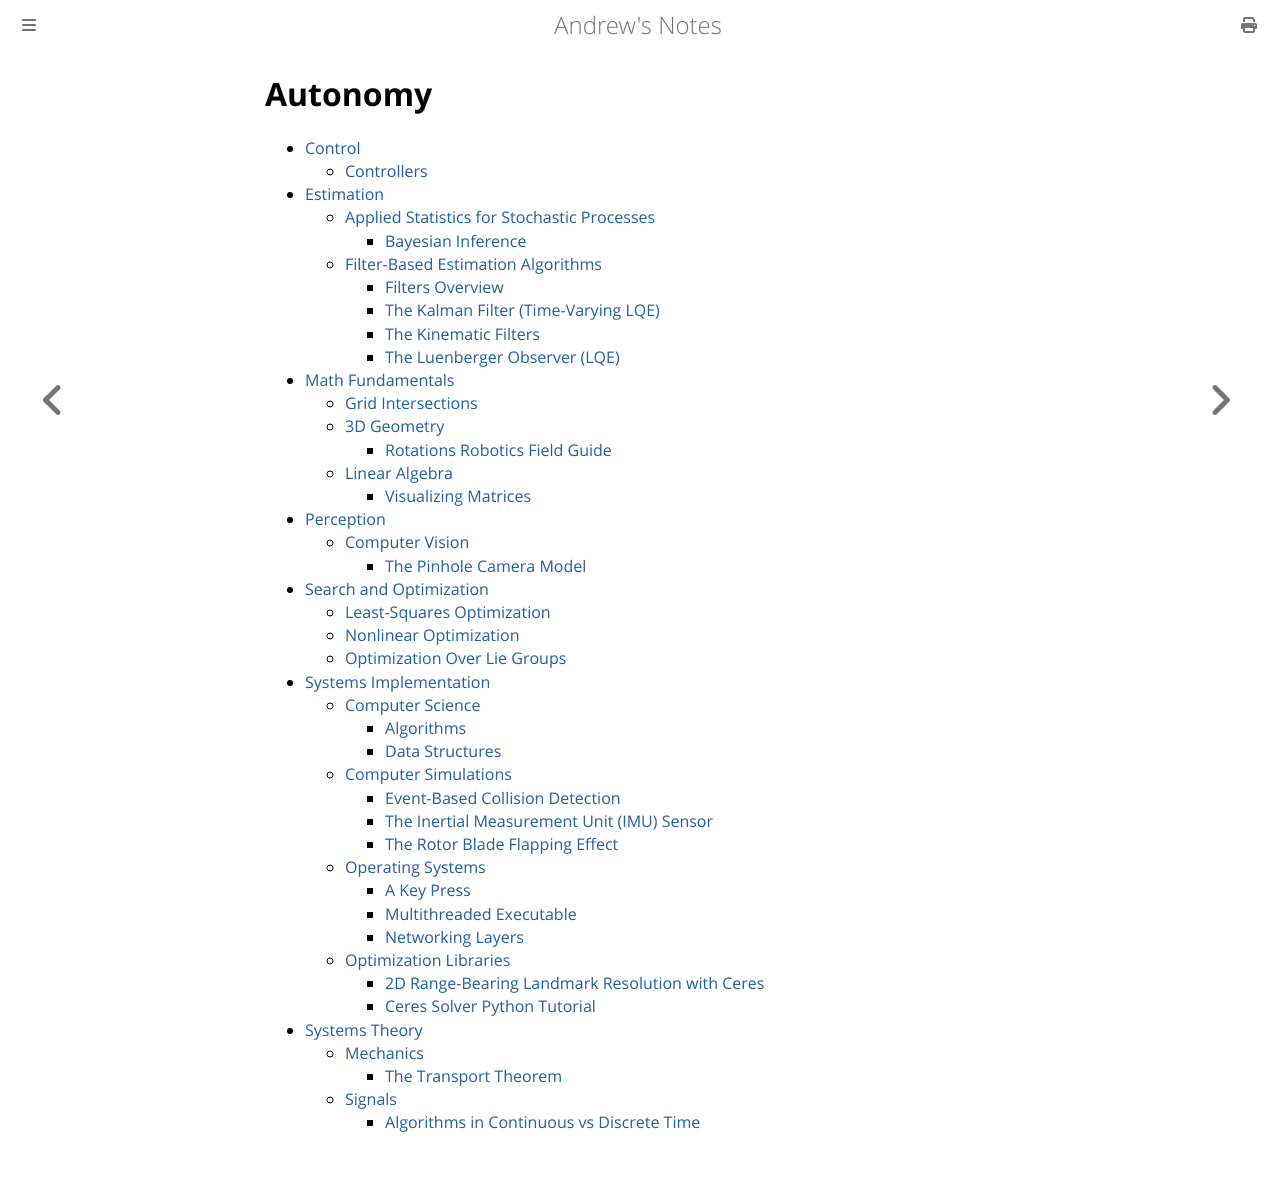

repository: goromal/notes · page: Autonomy/Autonomy.html · generator: mdbook

# Autonomy

- [Control](./Control/Control.md)
  - [Controllers](./Control/Controllers.html)
- [Estimation](./Estimation/Estimation.md)
  - [Applied Statistics for Stochastic Processes](./Estimation/Applied_Statistics_for_Stochastic_Processes/Applied_Statistics_for_Stochastic_Processes.md)
    - [Bayesian Inference](./Estimation/Applied_Statistics_for_Stochastic_Processes/Bayesian_Inference.md)
  - [Filter-Based Estimation Algorithms](./Estimation/Filter-Based_Estimation_Algorithms/Filter-Based_Estimation_Algorithms.md)
    - [Filters Overview](./Estimation/Filter-Based_Estimation_Algorithms/Filters_Overview.html)
    - [The Kalman Filter (Time-Varying LQE)](./Estimation/Filter-Based_Estimation_Algorithms/The_Kalman_Filter_(Time-Varying_LQE).md)
    - [The Kinematic Filters](./Estimation/Filter-Based_Estimation_Algorithms/The_Kinematic_Filters.md)
    - [The Luenberger Observer (LQE)](./Estimation/Filter-Based_Estimation_Algorithms/The_Luenberger_Observer_(LQE).md)
- [Math Fundamentals](./Math_Fundamentals/Math_Fundamentals.md)
  - [Grid Intersections](./Math_Fundamentals/Grid_Intersections.md)
  - [3D Geometry](./Math_Fundamentals/3D_Geometry/3D_Geometry.md)
    - [Rotations Robotics Field Guide](./Math_Fundamentals/3D_Geometry/Rotations_Robotics_Field_Guide.md)
  - [Linear Algebra](./Math_Fundamentals/Linear_Algebra/Linear_Algebra.md)
    - [Visualizing Matrices](./Math_Fundamentals/Linear_Algebra/Visualizing_Matrices.md)
- [Perception](./Perception/Perception.md)
  - [Computer Vision](./Perception/Computer_Vision/Computer_Vision.md)
    - [The Pinhole Camera Model](./Perception/Computer_Vision/The_Pinhole_Camera_Model.md)
- [Search and Optimization](./Search_and_Optimization/Search_and_Optimization.md)
  - [Least-Squares Optimization](./Search_and_Optimization/Least-Squares_Optimization.md)
  - [Nonlinear Optimization](./Search_and_Optimization/Nonlinear_Optimization.md)
  - [Optimization Over Lie Groups](./Search_and_Optimization/Optimization_Over_Lie_Groups.md)
- [Systems Implementation](./Systems_Implementation/Systems_Implementation.md)
  - [Computer Science](./Systems_Implementation/Computer_Science/Computer_Science.md)
    - [Algorithms](./Systems_Implementation/Computer_Science/Algorithms.html)
    - [Data Structures](./Systems_Implementation/Computer_Science/Data_Structures.html)
  - [Computer Simulations](./Systems_Implementation/Computer_Simulations/Computer_Simulations.md)
    - [Event-Based Collision Detection](./Systems_Implementation/Computer_Simulations/Event-Based_Collision_Detection.md)
    - [The Inertial Measurement Unit (IMU) Sensor](./Systems_Implementation/Computer_Simulations/The_Inertial_Measurement_Unit_(IMU)_Sensor.md)
    - [The Rotor Blade Flapping Effect](./Systems_Implementation/Computer_Simulations/The_Rotor_Blade_Flapping_Effect.md)
  - [Operating Systems](./Systems_Implementation/Operating_Systems/Operating_Systems.md)
    - [A Key Press](./Systems_Implementation/Operating_Systems/A_Key_Press.html)
    - [Multithreaded Executable](./Systems_Implementation/Operating_Systems/Multithreaded_Executable.html)
    - [Networking Layers](./Systems_Implementation/Operating_Systems/Networking_Layers.html)
  - [Optimization Libraries](./Systems_Implementation/Optimization_Libraries/Optimization_Libraries.md)
    - [2D Range-Bearing Landmark Resolution with Ceres](./Systems_Implementation/Optimization_Libraries/2D_Range-Bearing_Landmark_Resolution_with_Ceres.md)
    - [Ceres Solver Python Tutorial](./Systems_Implementation/Optimization_Libraries/Ceres_Solver_Python_Tutorial.md)
- [Systems Theory](./Systems_Theory/Systems_Theory.md)
  - [Mechanics](./Systems_Theory/Mechanics/Mechanics.md)
    - [The Transport Theorem](./Systems_Theory/Mechanics/The_Transport_Theorem.md)
  - [Signals](./Systems_Theory/Signals/Signals.md)
    - [Algorithms in Continuous vs Discrete Time](./Systems_Theory/Signals/Algorithms_in_Continuous_vs_Discrete_Time.md)
